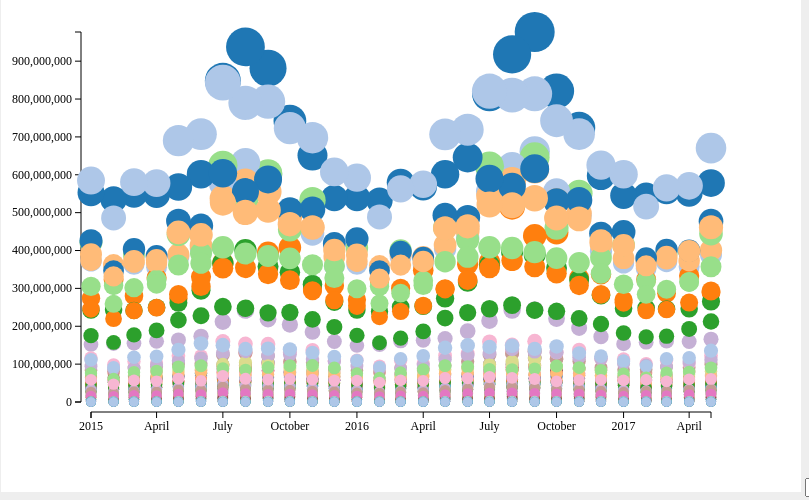
D3 v3 page, settled after 360 driven frames (6 s of simulated time); the page loaded 1 data file(s).


        var w = 800;
        var h = 550;
        var padding = 90;
        var letterList = ["A","B","C","D","E","F","G","H","I","J","K","M","N","O","P","Q","T","U","V","W","X","Z"];
        
        svg();       
    
        d3.csv("open_sell_amt_city.csv", mid, function(dataSet){         
           bind(dataSet);
           render(dataSet);
            
           btnList(dataSet);
        });
        
        function mid(d){
            d.avg_age = +d.avg_age;
            d.count   = +d.count;
            d.mid_age = +d.mid_age;
            d.crude_rate = +d.crude_rate;
            return d;
        }
        
        
        function svg(){
            d3.select("body").append("svg").attr({
                width: w,
                height: h
            });
            d3.select("svg").append("g").append("rect").attr({
                width: "100%",
                height: "100%",
                fill: "white"
            });
            d3.select("svg").append("g").attr("id","axisX");
            d3.select("svg").append("g").attr("id","axisY");
        }
        
        function bind(dataSet){
            var selection = d3.select("svg")
                                .selectAll("circle")
                                .data(dataSet);
            selection.enter().append("circle");
            selection.exit().remove();
        }
        function render(dataSet){
          //比例尺們 xScale, yScale, rScale, fScale
           var xScale = d3.time.scale()
                    .domain([new Date(d3.min(dataSet, function(d){
                        return new Date(d.date);
                    })),new Date(d3.max(dataSet, function(d){
                        return new Date(d.date);
                    }))])
                    .range([padding,w-padding]);
           var yScale = d3.scale.linear()
                    .domain([0,d3.max(dataSet, function(d){
                        return +d.avg_age;
                    })])
                    .range([h-padding,padding]);
           var rScale = d3.scale.linear()
                    .domain([d3.min(dataSet, function(d){
                        return +d.count;
                    }),d3.max(dataSet, function(d){
                        return +d.count;
                    })])
                    .range([5,20]);
           var fScale = d3.scale.category20();
            
           //開始畫圈圈
           d3.selectAll("circle")
              .attr({
                cx: function(d){
                  return xScale(new Date(d.date)); 
                },
                cy:function(d){
                  return yScale(+d.avg_age); 
                },
                r:function(d){
                  return rScale(+d.count); 
                },
                fill: function(d){
                  return fScale(d.city);
                }
              })
              .on("mouseover", function(d){
                var posX = +d3.select(this).attr("cx");
                var posY = +d3.select(this).attr("cy");
               
                var tooltip = d3.select("#tooltip")
                                .style({
                                    left: posX + "px",
                                    top: posY + "py"
                                });
               
                tooltip.select("#city").text(function(){
                    return d.city;
                });
               
                tooltip.select("#category").text(function(){
                    return d.category;
                }); 
               
                tooltip.select("#count").text(function(){
                    return d.count;
                });                 
               
                tooltip.classed("hidden", false);
               
              }).on("mouseout", function(d){
                    d3.select("#tooltip").calssed("hidden", false);               
              });
            
            
           //開始畫x,y軸線 
            var xAxis = d3.svg.axis().scale(xScale).orient("bottom");
            var yAxis = d3.svg.axis().scale(yScale).orient("left");
            d3.select("svg")
                .select("g#axisY")
                .attr("class","axis")
                .attr("transform", "translate("+(padding-10)+",0)")
                .call(yAxis);
            d3.select("svg")
                .select("g#axisX")
                .attr("class","axis")
                .attr("transform", "translate(0,"+(h-padding+10)+")")
                .call(xAxis);
            
            
        }
        function btnList(dataSet){
            
            //industryArr: 行業別陣列(包含重複項目)           
            var industryArr = dataSet.map(function(d){
               return d.category;
               console.log(industryArr);
            });  
            //uniqueIndustryArr: 行業別陣列(無重複項目) 
            var uniqueIndustryArr = unique(industryArr);
            
            //filterIndustryArr: 行業別陣列(去除空白項目) 
            var filterIndustryArr = uniqueIndustryArr.filter(function(d){
               return d!=""; 
            });
            
            //畫出按鈕們
            var selection = d3.select("body")
                .append("select")
                .selectAll("option")
                .data(filterIndustryArr);
            
            selection.enter()
                .append("option")
                .attr({
                    value: function(d){
                        return d;
                    }
                }).text(function(d){
                        return d;
                });
            
            
            d3.select("select")
                .insert("option", ":first-child")
                .attr("value", "顯示全部").text("顯示全部");
            
            
            d3.select("select").on("change", function(d){
                var industryName =d3.select("select").property("value");
                update(industryName);
            })
            
//                .on("click",function(d){
//                    //當行業別按鈕按下時執行
//                    console.log(d);
//                    update(d);
//                });
            
            
            function update(industryName){
                //過濾行業別符合者
                if(industryName==="顯示全部"){
                    bind(dataSet);
                    render(dataSet);
                    return;
                }
                
                
                var newDataSet = dataSet.filter(function(d){
                    return d.category === industryName;
                });
                //重新整理bind,render
                bind(newDataSet);
                render(newDataSet);
            }
            
            function unique(array){
              var n = []; 
              for(var i = 0; i < array.length; i++){
                if (n.indexOf(array[i]) == -1){
                    n.push(array[i]);
                }
              }
              return n;
            }
        }
    

### data: open_sell_amt_city.csv
?date, gender, city, category, age_rate, count, avg_age, mid_age, crude_rate
2017/5/1, 不分縣市, 新北市, 住宅部門售電量(度), 578203213, 578203213, 578203213, 578203213, 578203213
2017/5/1, 不分縣市, 台北市, 住宅部門售電量(度), 389015245, 389015245, 389015245, 389015245, 389015245
2017/5/1, 不分縣市, 桃園市, 住宅部門售電量(度), 288813899, 288813899, 288813899, 288813899, 288813899
2017/5/1, 不分縣市, 台中市, 住宅部門售電量(度), 400781054, 400781054, 400781054, 400781054, 400781054
2017/5/1, 不分縣市, 台南市, 住宅部門售電量(度), 265316582, 265316582, 265316582, 265316582, 265316582
2017/5/1, 不分縣市, 高雄市, 住宅部門售電量(度), 444464283, 444464283, 444464283, 444464283, 444464283
2017/5/1, 不分縣市, 宜蘭縣, 住宅部門售電量(度), 58860061, 58860061, 58860061, 58860061, 58860061
2017/5/1, 不分縣市, 新竹縣, 住宅部門售電量(度), 72252841, 72252841, 72252841, 72252841, 72252841
2017/5/1, 不分縣市, 苗栗縣, 住宅部門售電量(度), 69893267, 69893267, 69893267, 69893267, 69893267
2017/5/1, 不分縣市, 彰化縣, 住宅部門售電量(度), 165855353, 165855353, 165855353, 165855353, 165855353
2017/5/1, 不分縣市, 南投縣, 住宅部門售電量(度), 55672906, 55672906, 55672906, 55672906, 55672906
2017/5/1, 不分縣市, 雲林縣, 住宅部門售電量(度), 99875121, 99875121, 99875121, 99875121, 99875121
2017/5/1, 不分縣市, 嘉義縣, 住宅部門售電量(度), 66239319, 66239319, 66239319, 66239319, 66239319
2017/5/1, 不分縣市, 屏東縣, 住宅部門售電量(度), 122321178, 122321178, 122321178, 122321178, 122321178
2017/5/1, 不分縣市, 台東縣, 住宅部門售電量(度), 25564827, 25564827, 25564827, 25564827, 25564827
2017/5/1, 不分縣市, 花蓮縣, 住宅部門售電量(度), 41273506, 41273506, 41273506, 41273506, 41273506
2017/5/1, 不分縣市, 基隆市, 住宅部門售電量(度), 45498561, 45498561, 45498561, 45498561, 45498561
2017/5/1, 不分縣市, 新竹市, 住宅部門售電量(度), 67631578, 67631578, 67631578, 67631578, 67631578
2017/5/1, 不分縣市, 嘉義市, 住宅部門售電量(度), 37336586, 37336586, 37336586, 37336586, 37336586
2017/5/1, 不分縣市, 澎湖縣, 住宅部門售電量(度), 12571817, 12571817, 12571817, 12571817, 12571817
2017/5/1, 不分縣市, 金門縣, 住宅部門售電量(度), 7436923, 7436923, 7436923, 7436923, 7436923
2017/5/1, 不分縣市, 連江縣, 住宅部門售電量(度), 968191, 968191, 968191, 968191, 968191
2017/4/1, 不分縣市, 新北市, 住宅部門售電量(度), 551218291, 551218291, 551218291, 551218291, 551218291
2017/4/1, 不分縣市, 台北市, 住宅部門售電量(度), 357448261, 357448261, 357448261, 357448261, 357448261
2017/4/1, 不分縣市, 桃園市, 住宅部門售電量(度), 332687625, 332687625, 332687625, 332687625, 332687625
2017/4/1, 不分縣市, 台中市, 住宅部門售電量(度), 372989503, 372989503, 372989503, 372989503, 372989503
2017/4/1, 不分縣市, 台南市, 住宅部門售電量(度), 246129062, 246129062, 246129062, 246129062, 246129062
2017/4/1, 不分縣市, 高雄市, 住宅部門售電量(度), 317405424, 317405424, 317405424, 317405424, 317405424
2017/4/1, 不分縣市, 宜蘭縣, 住宅部門售電量(度), 57820811, 57820811, 57820811, 57820811, 57820811
2017/4/1, 不分縣市, 新竹縣, 住宅部門售電量(度), 79338625, 79338625, 79338625, 79338625, 79338625
2017/4/1, 不分縣市, 苗栗縣, 住宅部門售電量(度), 58779418, 58779418, 58779418, 58779418, 58779418
2017/4/1, 不分縣市, 彰化縣, 住宅部門售電量(度), 159945411, 159945411, 159945411, 159945411, 159945411
2017/4/1, 不分縣市, 南投縣, 住宅部門售電量(度), 65730240, 65730240, 65730240, 65730240, 65730240
2017/4/1, 不分縣市, 雲林縣, 住宅部門售電量(度), 91221624, 91221624, 91221624, 91221624, 91221624
2017/4/1, 不分縣市, 嘉義縣, 住宅部門售電量(度), 58823458, 58823458, 58823458, 58823458, 58823458
2017/4/1, 不分縣市, 屏東縣, 住宅部門售電量(度), 100928476, 100928476, 100928476, 100928476, 100928476
2017/4/1, 不分縣市, 台東縣, 住宅部門售電量(度), 27199042, 27199042, 27199042, 27199042, 27199042
2017/4/1, 不分縣市, 花蓮縣, 住宅部門售電量(度), 42531243, 42531243, 42531243, 42531243, 42531243
2017/4/1, 不分縣市, 基隆市, 住宅部門售電量(度), 52703811, 52703811, 52703811, 52703811, 52703811
2017/4/1, 不分縣市, 新竹市, 住宅部門售電量(度), 61079739, 61079739, 61079739, 61079739, 61079739
2017/4/1, 不分縣市, 嘉義市, 住宅部門售電量(度), 34304888, 34304888, 34304888, 34304888, 34304888
2017/4/1, 不分縣市, 澎湖縣, 住宅部門售電量(度), 10160110, 10160110, 10160110, 10160110, 10160110
2017/4/1, 不分縣市, 金門縣, 住宅部門售電量(度), 5717772, 5717772, 5717772, 5717772, 5717772
2017/4/1, 不分縣市, 連江縣, 住宅部門售電量(度), 1143161, 1143161, 1143161, 1143161, 1143161
2017/3/1, 不分縣市, 新北市, 住宅部門售電量(度), 557763046, 557763046, 557763046, 557763046, 557763046
2017/3/1, 不分縣市, 台北市, 住宅部門售電量(度), 371078914, 371078914, 371078914, 371078914, 371078914
2017/3/1, 不分縣市, 桃園市, 住宅部門售電量(度), 286903028, 286903028, 286903028, 286903028, 286903028
2017/3/1, 不分縣市, 台中市, 住宅部門售電量(度), 378499758, 378499758, 378499758, 378499758, 378499758
2017/3/1, 不分縣市, 台南市, 住宅部門售電量(度), 245800325, 245800325, 245800325, 245800325, 245800325
2017/3/1, 不分縣市, 高雄市, 住宅部門售電量(度), 393552152, 393552152, 393552152, 393552152, 393552152
2017/3/1, 不分縣市, 宜蘭縣, 住宅部門售電量(度), 59410236, 59410236, 59410236, 59410236, 59410236
2017/3/1, 不分縣市, 新竹縣, 住宅部門售電量(度), 71055230, 71055230, 71055230, 71055230, 71055230
2017/3/1, 不分縣市, 苗栗縣, 住宅部門售電量(度), 68442943, 68442943, 68442943, 68442943, 68442943
2017/3/1, 不分縣市, 彰化縣, 住宅部門售電量(度), 161066925, 161066925, 161066925, 161066925, 161066925
2017/3/1, 不分縣市, 南投縣, 住宅部門售電量(度), 54716792, 54716792, 54716792, 54716792, 54716792
2017/3/1, 不分縣市, 雲林縣, 住宅部門售電量(度), 92487647, 92487647, 92487647, 92487647, 92487647
2017/3/1, 不分縣市, 嘉義縣, 住宅部門售電量(度), 63263211, 63263211, 63263211, 63263211, 63263211
2017/3/1, 不分縣市, 屏東縣, 住宅部門售電量(度), 110127318, 110127318, 110127318, 110127318, 110127318
2017/3/1, 不分縣市, 台東縣, 住宅部門售電量(度), 24758213, 24758213, 24758213, 24758213, 24758213
2017/3/1, 不分縣市, 花蓮縣, 住宅部門售電量(度), 40121992, 40121992, 40121992, 40121992, 40121992
... 2,492 more rows